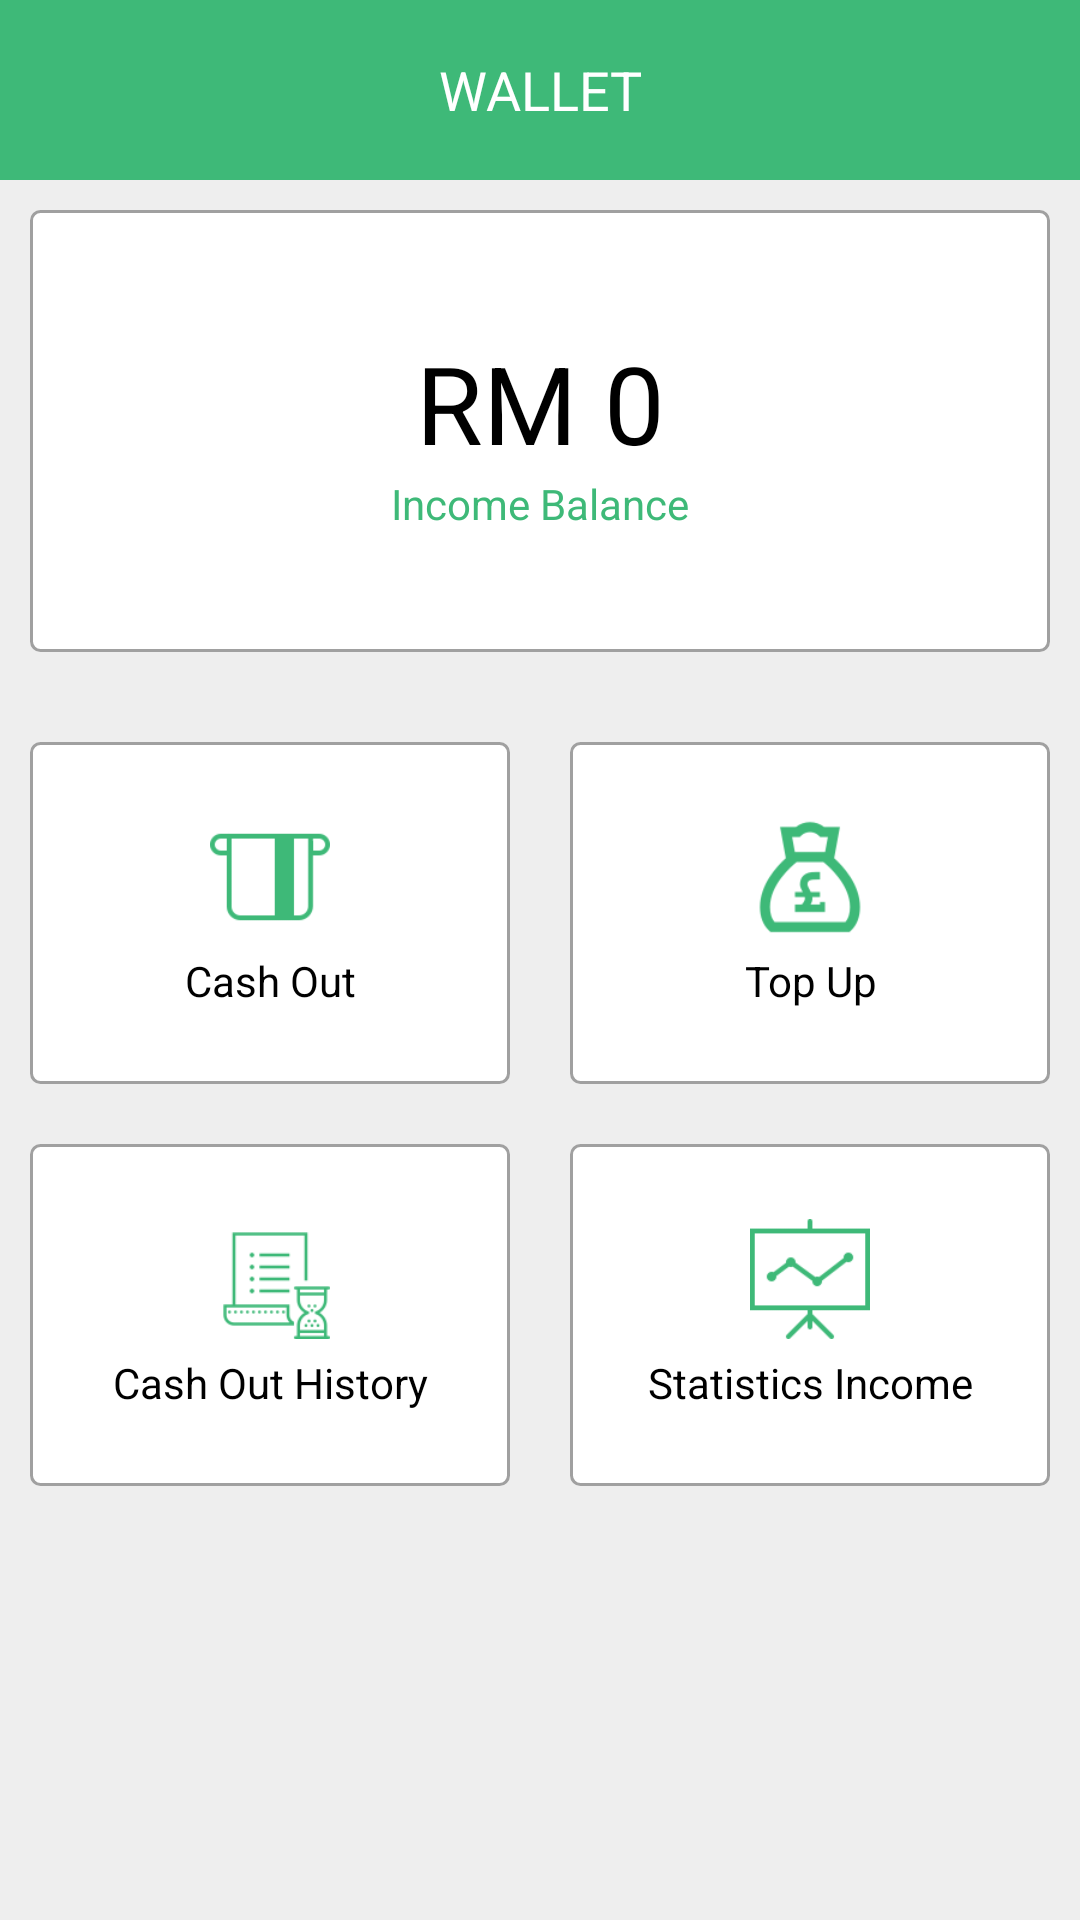

Android layout source for this screen:
<!-- AndroidManifest.xml: application theme AppThemeNoActionBar -->
<!-- res/layout/fragment_wallet.xml -->
<?xml version="1.0" encoding="utf-8"?>
<FrameLayout xmlns:android="http://schemas.android.com/apk/res/android"
    xmlns:app="http://schemas.android.com/apk/res-auto"
    xmlns:tools="http://schemas.android.com/tools"
    android:layout_width="match_parent"
    android:layout_height="match_parent"
    android:background="@color/colorWhiteGray"
    tools:context=".Activity.Dashboard.WalletFragment">

    <LinearLayout
        android:layout_width="match_parent"
        android:layout_height="match_parent"
        android:orientation="vertical">

        <LinearLayout
            android:layout_width="match_parent"
            android:layout_height="match_parent"
            android:orientation="vertical">

            <LinearLayout
                android:layout_width="match_parent"
                android:layout_height="60dp"
                android:background="@color/colorJR"
                android:orientation="vertical">

                <TextView
                    android:id="@+id/textView_header"
                    android:layout_width="match_parent"
                    android:layout_height="match_parent"
                    android:gravity="center"
                    android:text="WALLET"
                    android:textColor="@android:color/white"
                    android:textSize="18sp" />

            </LinearLayout>

            <ScrollView
                android:layout_width="match_parent"
                android:layout_height="match_parent">

                <LinearLayout
                    android:layout_width="match_parent"
                    android:layout_height="wrap_content"
                    android:orientation="vertical">

                    <LinearLayout
                        android:layout_width="match_parent"
                        android:layout_height="wrap_content"
                        android:layout_margin="10dp"
                        android:background="@drawable/custom_linear_layout"
                        android:gravity="center"
                        android:orientation="vertical"
                        android:padding="40dp">

                        <LinearLayout
                            android:layout_width="match_parent"
                            android:layout_height="wrap_content"
                            android:orientation="vertical">

                            <TextView
                                android:id="@+id/textView_income"
                                android:layout_width="match_parent"
                                android:layout_height="wrap_content"
                                android:gravity="center|top"
                                android:text="RM 0"
                                android:textColor="@android:color/black"
                                android:textSize="36sp" />

                            <TextView
                                android:id="@+id/textView_incomeBalanceTitle"
                                android:layout_width="match_parent"
                                android:layout_height="wrap_content"
                                android:gravity="center"
                                android:text="Income Balance"
                                android:textColor="@color/colorJR" />
                        </LinearLayout>

                    </LinearLayout>

                    <LinearLayout
                        android:layout_width="match_parent"
                        android:layout_height="match_parent"
                        android:layout_margin="10dp"
                        android:orientation="vertical">

                        <LinearLayout
                            android:layout_width="match_parent"
                            android:layout_height="match_parent"
                            android:layout_marginTop="10dp"
                            android:layout_marginBottom="10dp"
                            android:orientation="horizontal">

                            <LinearLayout
                                android:id="@+id/linear_cashOut"
                                android:layout_width="match_parent"
                                android:layout_height="match_parent"
                                android:layout_marginRight="10dp"
                                android:layout_weight="1"
                                android:background="@drawable/custom_linear_wallet"
                                android:orientation="vertical"
                                android:padding="25dp">

                                <ImageView
                                    android:id="@+id/imageView4"
                                    android:layout_width="match_parent"
                                    android:layout_height="40dp"
                                    android:src="@drawable/icon_cash_out" />

                                <TextView
                                    android:id="@+id/textView_cashOutTitle"
                                    android:layout_width="match_parent"
                                    android:layout_height="wrap_content"
                                    android:layout_marginTop="5dp"
                                    android:gravity="center"
                                    android:text="Cash Out"
                                    android:textColor="@android:color/black" />
                            </LinearLayout>

                            <LinearLayout
                                android:id="@+id/linear_topap"
                                android:layout_width="match_parent"
                                android:layout_height="match_parent"
                                android:layout_marginLeft="10dp"
                                android:layout_weight="1"
                                android:background="@drawable/custom_linear_wallet"
                                android:orientation="vertical"
                                android:padding="25dp">

                                <ImageView
                                    android:id="@+id/imageView5"
                                    android:layout_width="match_parent"
                                    android:layout_height="40dp"
                                    android:src="@drawable/icon_topup" />

                                <TextView
                                    android:id="@+id/textView_topap_title"
                                    android:layout_width="match_parent"
                                    android:layout_height="wrap_content"
                                    android:layout_marginTop="5dp"
                                    android:gravity="center"
                                    android:text="Top Up"
                                    android:textColor="@android:color/black" />
                            </LinearLayout>
                        </LinearLayout>

                        <LinearLayout
                            android:layout_width="match_parent"
                            android:layout_height="match_parent"
                            android:layout_marginTop="10dp"
                            android:layout_marginBottom="10dp"
                            android:orientation="horizontal">

                            <LinearLayout
                                android:id="@+id/linear_cashOutHistory"
                                android:layout_width="match_parent"
                                android:layout_height="match_parent"
                                android:layout_marginRight="10dp"
                                android:layout_weight="1"
                                android:background="@drawable/custom_linear_wallet"
                                android:orientation="vertical"
                                android:padding="25dp">

                                <ImageView
                                    android:id="@+id/imageView6"
                                    android:layout_width="match_parent"
                                    android:layout_height="40dp"
                                    android:src="@drawable/icon_history" />

                                <TextView
                                    android:id="@+id/textView_cashoutHistoryTitle"
                                    android:layout_width="match_parent"
                                    android:layout_height="wrap_content"
                                    android:layout_marginTop="5dp"
                                    android:gravity="center"
                                    android:text="Cash Out History"
                                    android:textColor="@android:color/black" />
                            </LinearLayout>

                            <LinearLayout
                                android:id="@+id/linear_statisticIncome"
                                android:layout_width="match_parent"
                                android:layout_height="match_parent"
                                android:layout_marginLeft="10dp"
                                android:layout_weight="1"
                                android:background="@drawable/custom_linear_wallet"
                                android:orientation="vertical"
                                android:padding="25dp">

                                <ImageView
                                    android:id="@+id/imageView7"
                                    android:layout_width="match_parent"
                                    android:layout_height="40dp"
                                    android:src="@drawable/icon_statistics" />

                                <TextView
                                    android:id="@+id/textView_statisticsTitle"
                                    android:layout_width="match_parent"
                                    android:layout_height="wrap_content"
                                    android:layout_marginTop="5dp"
                                    android:gravity="center"
                                    android:text="Statistics Income"
                                    android:textColor="@android:color/black" />
                            </LinearLayout>
                        </LinearLayout>
                    </LinearLayout>

                </LinearLayout>
            </ScrollView>

        </LinearLayout>

    </LinearLayout>

</FrameLayout>
<!-- resources referenced by this layout -->
<resources>
  <color name="colorJR">#3EB978</color>
  <color name="colorWhiteGray">#EEEEEE</color>
  <!-- drawable custom_linear_layout (drawable) -->
  <?xml version="1.0" encoding="utf-8" ?>
  <shape xmlns:android="http://schemas.android.com/apk/res/android"
  
      android:thickness="1dp"
      android:shape="rectangle">
      <corners android:radius="3dp" />
      <gradient
          android:startColor="#ffffff"
          android:endColor="#ffffff"/>
      <stroke android:width="1dp" android:color="#A0A0A0" />
  </shape>
  <!-- drawable custom_linear_wallet (drawable) -->
  <?xml version="1.0" encoding="utf-8" ?>
  <selector xmlns:android="http://schemas.android.com/apk/res/android">
      <item android:state_pressed="false">
          <shape android:shape="rectangle">
              <gradient
                  android:startColor="#ffffff"
                  android:endColor="#ffffff"/>
              <corners android:radius="3dp" />
              <stroke android:width="1dp" android:color="#A0A0A0" />
           </shape>
      </item>
      <item android:state_pressed="true">
          <shape>
              <gradient
                  android:startColor="#A0A0A0"
                  android:endColor="#A0A0A0"/>
              <corners android:radius="3dp" />
              <stroke android:width="1dp" android:color="#A0A0A0" />
          </shape>
      </item>
  </selector>
  <!-- drawable icon_cash_out: png bitmap (drawable, 891 bytes) -->
  <!-- drawable icon_history: png bitmap (drawable, 1354 bytes) -->
  <!-- drawable icon_statistics: png bitmap (drawable, 1230 bytes) -->
  <!-- drawable icon_topup: png bitmap (drawable, 2244 bytes) -->
  <style name="AppThemeNoActionBar" parent="Theme.AppCompat.Light.NoActionBar">
          <item name="colorPrimary">@color/colorJR</item>
          <item name="colorPrimaryDark">@color/colorJR</item>
          <item name="colorAccent">@color/colorFont</item>
      </style>
  <color name="colorFont">#2C2C2C</color>
</resources>
